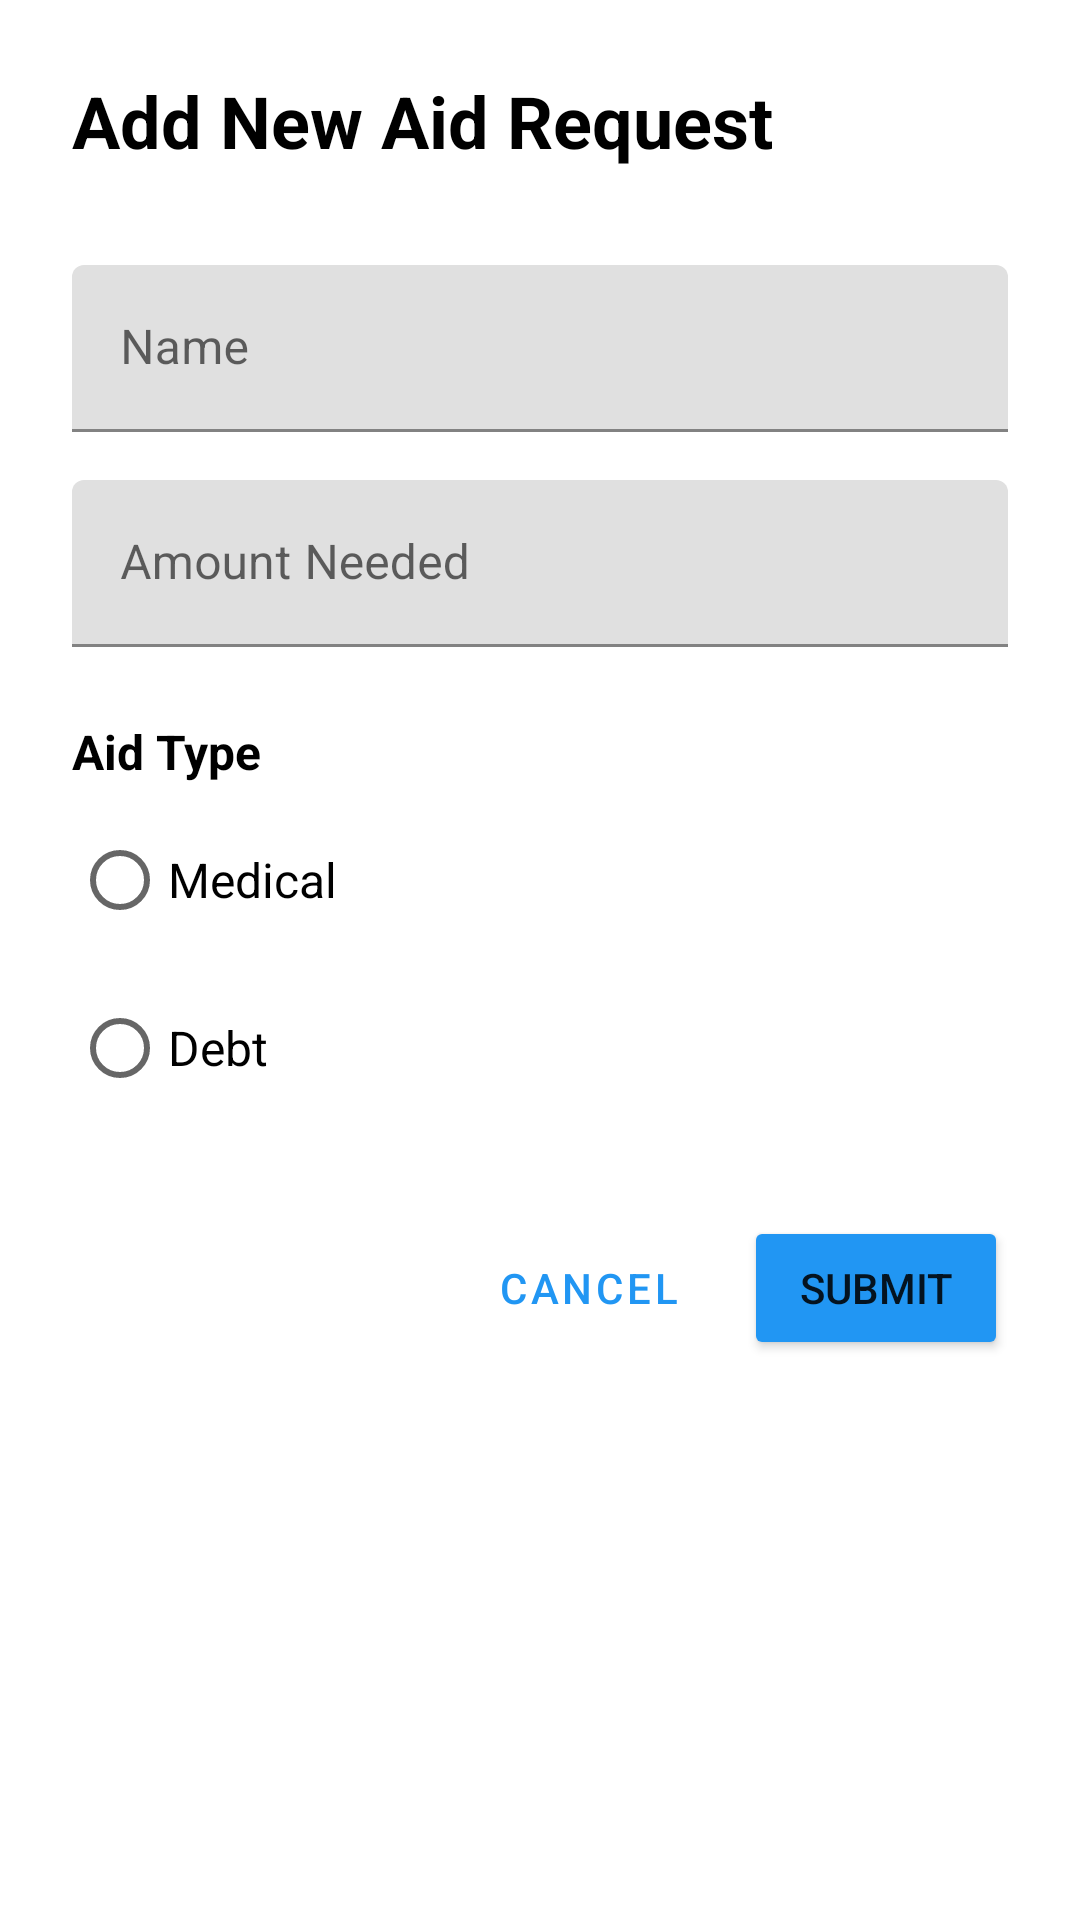

Layout XML and referenced resources for this Android screen:
<!-- AndroidManifest.xml: application theme Theme.CommunityAidApp -->
<!-- res/layout/activity_add_aid_request.xml -->
<?xml version="1.0" encoding="utf-8"?>
<ScrollView
    xmlns:android="http://schemas.android.com/apk/res/android"
    android:layout_width="match_parent"
    android:layout_height="match_parent"
    android:fillViewport="true">

    <LinearLayout
        android:layout_width="match_parent"
        android:layout_height="wrap_content"
        android:orientation="vertical"
        android:padding="24dp">

        <TextView
            android:layout_width="wrap_content"
            android:layout_height="wrap_content"
            android:text="Add New Aid Request"
            android:textSize="24sp"
            android:textStyle="bold"
            android:textColor="@android:color/black"
            android:layout_marginBottom="32dp" />

        <com.google.android.material.textfield.TextInputLayout
            android:layout_width="match_parent"
            android:layout_height="wrap_content"
            android:layout_marginBottom="16dp"
            android:hint="Name">

            <com.google.android.material.textfield.TextInputEditText
                android:id="@+id/edit_text_name"
                android:layout_width="match_parent"
                android:layout_height="wrap_content"
                android:inputType="textPersonName" />

        </com.google.android.material.textfield.TextInputLayout>

        <com.google.android.material.textfield.TextInputLayout
            android:layout_width="match_parent"
            android:layout_height="wrap_content"
            android:layout_marginBottom="24dp"
            android:hint="Amount Needed">

            <com.google.android.material.textfield.TextInputEditText
                android:id="@+id/edit_text_amount"
                android:layout_width="match_parent"
                android:layout_height="wrap_content"
                android:inputType="numberDecimal" />

        </com.google.android.material.textfield.TextInputLayout>

        <TextView
            android:layout_width="wrap_content"
            android:layout_height="wrap_content"
            android:text="Aid Type"
            android:textSize="16sp"
            android:textStyle="bold"
            android:textColor="@android:color/black"
            android:layout_marginBottom="8dp" />

        <RadioGroup
            android:id="@+id/radio_group_aid_type"
            android:layout_width="match_parent"
            android:layout_height="wrap_content"
            android:layout_marginBottom="32dp"
            android:orientation="vertical">

            <RadioButton
                android:id="@+id/radio_medical"
                android:layout_width="wrap_content"
                android:layout_height="wrap_content"
                android:text="Medical"
                android:textSize="16sp"
                android:layout_marginBottom="8dp" />

            <RadioButton
                android:id="@+id/radio_debt"
                android:layout_width="wrap_content"
                android:layout_height="wrap_content"
                android:text="Debt"
                android:textSize="16sp" />

        </RadioGroup>

        <LinearLayout
            android:layout_width="match_parent"
            android:layout_height="wrap_content"
            android:orientation="horizontal"
            android:gravity="end">

            <Button
                android:id="@+id/button_cancel"
                android:layout_width="wrap_content"
                android:layout_height="wrap_content"
                android:text="Cancel"
                android:layout_marginEnd="8dp"
                style="@style/Widget.MaterialComponents.Button.TextButton" />

            <Button
                android:id="@+id/button_submit"
                android:layout_width="wrap_content"
                android:layout_height="wrap_content"
                android:text="Submit"
                android:backgroundTint="@color/colorPrimary" />

        </LinearLayout>

    </LinearLayout>

</ScrollView>
<!-- resources referenced by this layout -->
<resources>
  <color name="colorPrimary">#2196F3</color>
  <style name="Theme.CommunityAidApp" parent="Theme.MaterialComponents.DayNight.DarkActionBar">
          
          <item name="colorPrimary">@color/colorPrimary</item>
          <item name="colorPrimaryDark">@color/colorPrimaryDark</item>
          <item name="colorAccent">@color/colorAccent</item>
      </style>
  <color name="colorPrimaryDark">#1976D2</color>
  <color name="colorAccent">#FF4081</color>
</resources>
